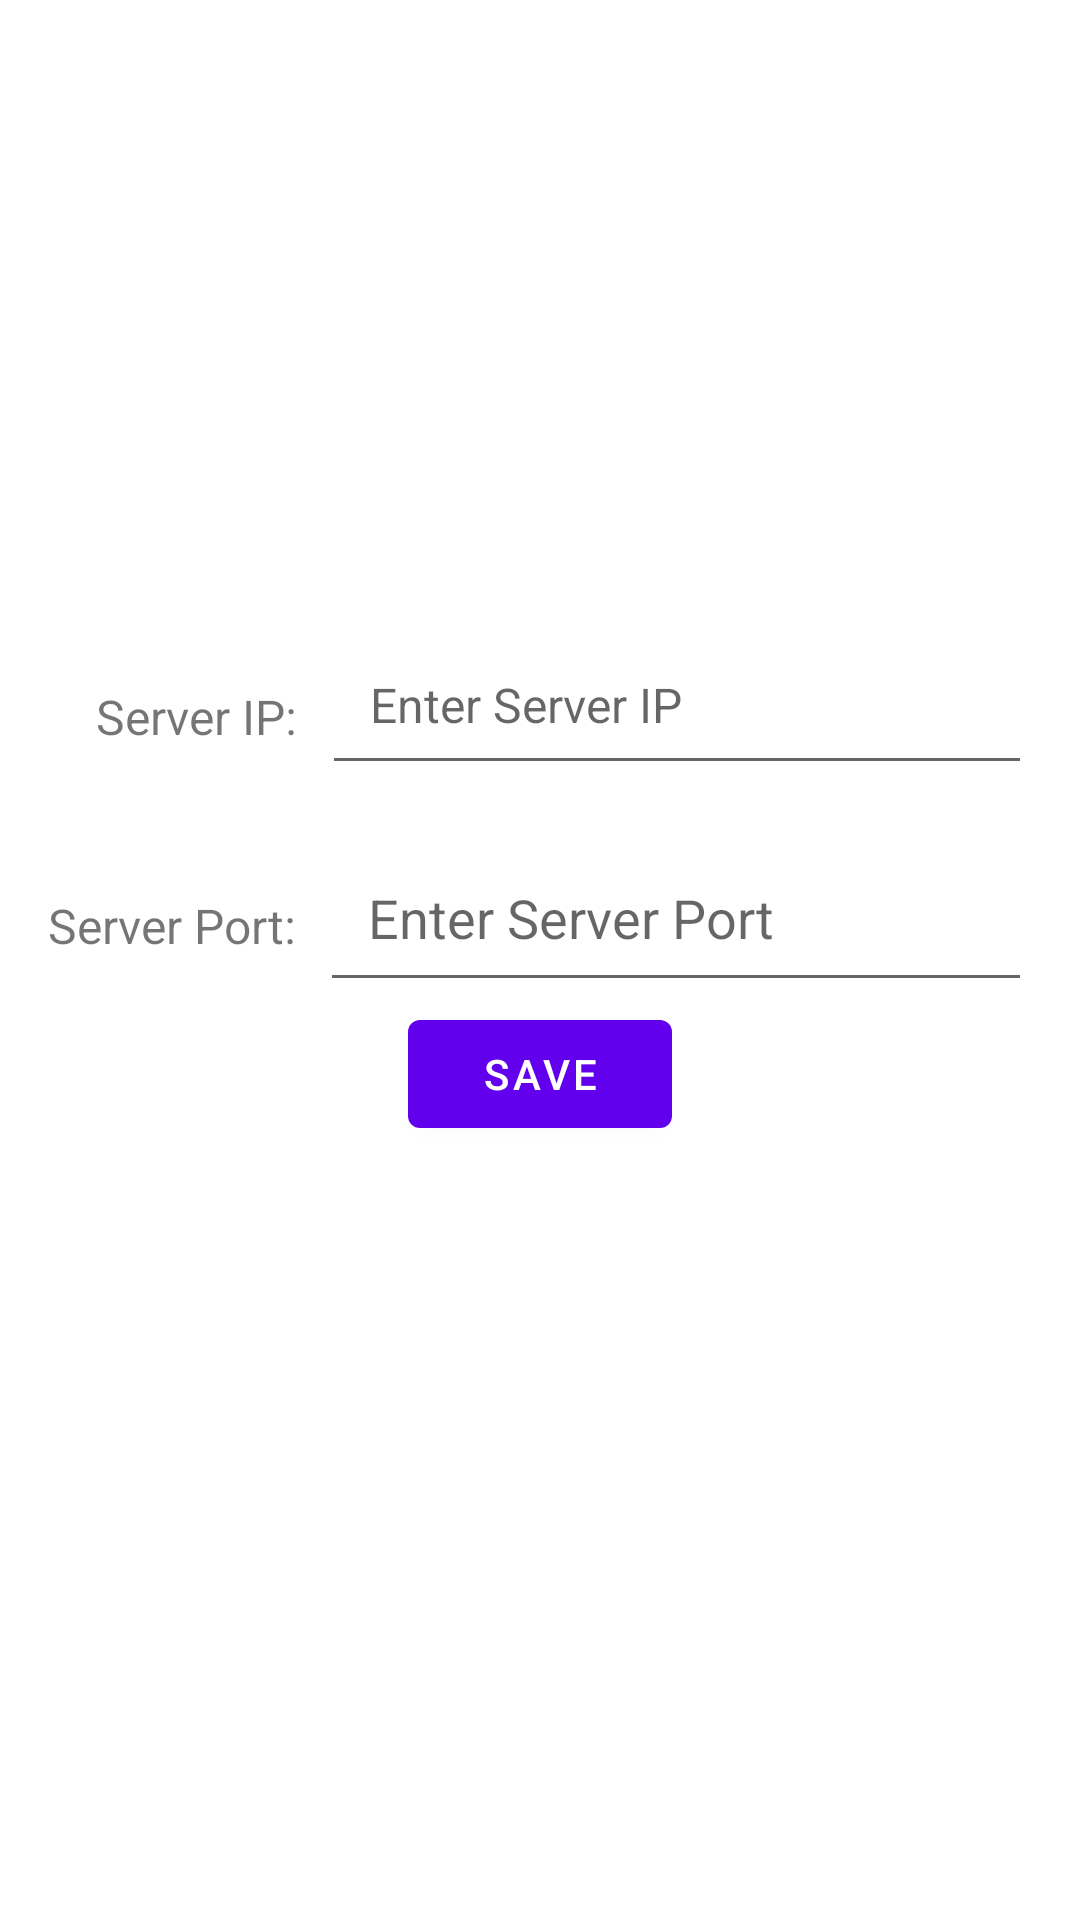

Layout XML and referenced resources for this Android screen:
<!-- AndroidManifest.xml: application theme Theme.GdlPda -->
<!-- res/layout/activity_setting.xml -->
<?xml version="1.0" encoding="utf-8"?>
<androidx.constraintlayout.widget.ConstraintLayout xmlns:android="http://schemas.android.com/apk/res/android"
    xmlns:app="http://schemas.android.com/apk/res-auto"
    xmlns:tools="http://schemas.android.com/tools"
    android:layout_width="match_parent"
    android:layout_height="match_parent"
    tools:context=".SettingActivity">

    
    <androidx.constraintlayout.widget.ConstraintLayout
        android:id="@+id/top_section"
        android:layout_width="0dp"
        android:layout_height="0dp"
        app:layout_constraintTop_toTopOf="parent"
        app:layout_constraintStart_toStartOf="parent"
        app:layout_constraintEnd_toEndOf="parent"
        app:layout_constraintHeight_percent="0.3">

        
    </androidx.constraintlayout.widget.ConstraintLayout>

    

    

    <TextView
        android:id="@+id/ip_address_label"
        android:layout_width="wrap_content"
        android:layout_height="wrap_content"
        android:layout_marginStart="32dp"
        android:layout_marginTop="36dp"
        android:text="Server IP:"
        android:textSize="16sp"
        app:layout_constraintStart_toStartOf="parent"
        app:layout_constraintTop_toBottomOf="@id/top_section" />

    <EditText
        android:id="@+id/ip_address_input"
        android:layout_width="0dp"
        android:layout_height="wrap_content"
        android:hint="Enter Server IP"
        android:inputType="text"
        android:textSize="16sp"
        app:layout_constraintTop_toBottomOf="@id/top_section"
        app:layout_constraintStart_toEndOf="@id/ip_address_label"
        app:layout_constraintEnd_toEndOf="parent"
        android:layout_marginTop="16dp"
        android:layout_marginStart="8dp"
        android:layout_marginEnd="16dp"
        android:padding="16dp" />

    

    

    <TextView
        android:id="@+id/port_label"
        android:layout_width="wrap_content"
        android:layout_height="wrap_content"
        android:layout_marginStart="16dp"
        android:layout_marginTop="36dp"
        android:text="Server Port:"
        android:textSize="16sp"
        app:layout_constraintStart_toStartOf="parent"
        app:layout_constraintTop_toBottomOf="@id/ip_address_input" />

    <EditText
        android:id="@+id/port_input"
        android:layout_width="0dp"
        android:layout_height="wrap_content"
        android:hint="Enter Server Port"
        android:inputType="number"
        app:layout_constraintTop_toBottomOf="@id/ip_address_input"
        app:layout_constraintStart_toEndOf="@id/port_label"
        app:layout_constraintEnd_toEndOf="parent"
        android:layout_marginTop="16dp"
        android:layout_marginStart="8dp"
        android:layout_marginEnd="16dp"
        android:padding="16dp" />

    
    <Button
        android:id="@+id/save_button"
        android:layout_width="wrap_content"
        android:layout_height="wrap_content"
        android:text="Save"
        app:layout_constraintTop_toBottomOf="@id/port_input"
        app:layout_constraintStart_toStartOf="parent"
        app:layout_constraintEnd_toEndOf="parent" />

</androidx.constraintlayout.widget.ConstraintLayout>
<!-- resources referenced by this layout -->
<resources>
  <color name="white">#FFFFFFFF</color>
  <style name="Theme.GdlPda" parent="Theme.MaterialComponents.DayNight.NoActionBar">
          
          <item name="colorPrimary">@color/purple_500</item>
          <item name="colorPrimaryVariant">@color/purple_700</item>
          <item name="colorOnPrimary">@color/white</item>
          
          <item name="colorSecondary">@color/teal_200</item>
          <item name="colorSecondaryVariant">@color/teal_700</item>
          <item name="colorOnSecondary">@color/black</item>
          
          <item name="android:statusBarColor">?attr/colorPrimaryVariant</item>
          
      </style>
  <color name="purple_500">#FF6200EE</color>
  <color name="purple_700">#FF3700B3</color>
  <color name="teal_200">#FF03DAC5</color>
  <color name="teal_700">#FF018786</color>
  <color name="black">#FF000000</color>
</resources>
